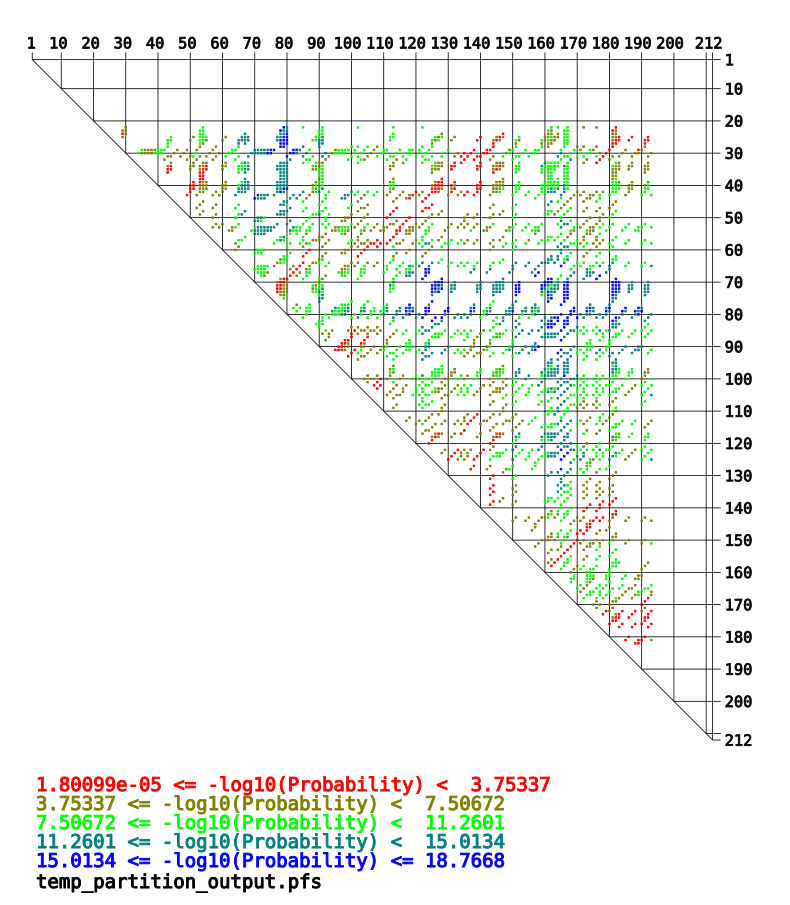

The table this chart was drawn from, first rows:
-log10(Probability), bp_res1, bp_base1, bp_res2, bp_base2, prob
4.542, 21, A, 29, T, 2.8722351980712325e-05
8.457, 21, A, 53, T, 3.4947812741884157e-09
15.68, 21, A, 78, T, 2.0994232380383378e-16
13.41, 21, A, 79, T, 3.864559515814256e-14
11.07, 21, A, 84, T, 8.59409202953284e-12
10.38, 21, A, 90, T, 4.198556481973781e-11
10.54, 21, A, 101, T, 2.870780582024692e-11
10.98, 21, A, 112, T, 1.048334793581002e-11
11.09, 21, A, 121, T, 8.141417005707752e-12
7.587, 21, A, 161, T, 2.588034133913768e-08
8.179, 21, A, 163, T, 6.625825592012598e-09
8.4, 21, A, 166, T, 3.979055529843938e-09
4.875, 21, A, 171, T, 1.3331223208462925e-05
5.242, 21, A, 175, T, 5.7274327695118825e-06
3.603, 21, A, 181, T, 0.0002497
4.148, 22, A, 28, T, 7.1160665338412e-05
3.876, 22, A, 29, T, 0.0001332
7.999, 22, A, 52, T, 1.0016592362787012e-08
8.834, 22, A, 53, T, 1.4651766876142794e-09
15.68, 22, A, 77, T, 2.1105711628843503e-16
13.28, 22, A, 78, T, 5.2323887111242785e-14
14.21, 22, A, 79, T, 6.1080136650016745e-15
10.59, 22, A, 89, T, 2.545071572069505e-11
7.936, 22, A, 90, T, 1.1596848937333673e-08
7.712, 22, A, 160, T, 1.9403496650900123e-08
7.388, 22, A, 161, T, 4.091004903063518e-08
8.312, 22, A, 165, T, 4.879440201434867e-09
8.968, 22, A, 166, T, 1.07636607208538e-09
3.563, 22, A, 180, T, 0.0002734
3.953, 22, A, 181, T, 0.0001113
3.442, 23, A, 28, T, 0.0003612
4.849, 23, A, 29, T, 1.417326802594168e-05
8.317, 23, A, 52, T, 4.815041116556679e-09
9.675, 23, A, 53, T, 2.11470601216517e-10
12.55, 23, A, 66, T, 2.8067258854146763e-13
13.22, 23, A, 77, T, 6.074352628635832e-14
14.12, 23, A, 78, T, 7.654203420718436e-15
16, 23, A, 79, T, 1.0083237577615525e-16
7.876, 23, A, 89, T, 1.3317110396968361e-08
10.08, 23, A, 90, T, 8.256576326213272e-11
8.87, 23, A, 112, T, 1.3495531710518816e-09
6.515, 23, A, 127, T, 3.0518276255853453e-07
0.6312, 23, A, 146, T, 0.2338
7.364, 23, A, 160, T, 4.324939134956334e-08
7.116, 23, A, 161, T, 7.657023852980592e-08
6.623, 23, A, 163, T, 2.3814419520857655e-07
9.154, 23, A, 165, T, 7.009870582220634e-10
9.797, 23, A, 166, T, 1.596026139907276e-10
4.29, 23, A, 180, T, 5.132039613800952e-05
4.608, 23, A, 181, T, 2.467459312250953e-05
4.563, 24, G, 28, T, 2.7364026352924662e-05
8.596, 24, G, 43, C, 2.532444871332128e-09
6.014, 24, G, 50, C, 9.687907867681384e-07
9.026, 24, G, 52, T, 9.411958422406076e-10
10.38, 24, G, 53, T, 4.161980106186035e-11
7.962, 24, G, 54, C, 1.0921442409259764e-08
5.984, 24, G, 60, C, 1.0368119640610255e-06
12.15, 24, G, 65, C, 7.118688672622795e-13
11.95, 24, G, 66, T, 1.1127561417305207e-12
13.55, 24, G, 67, C, 2.813196056799957e-14
... 3,014 more rows
